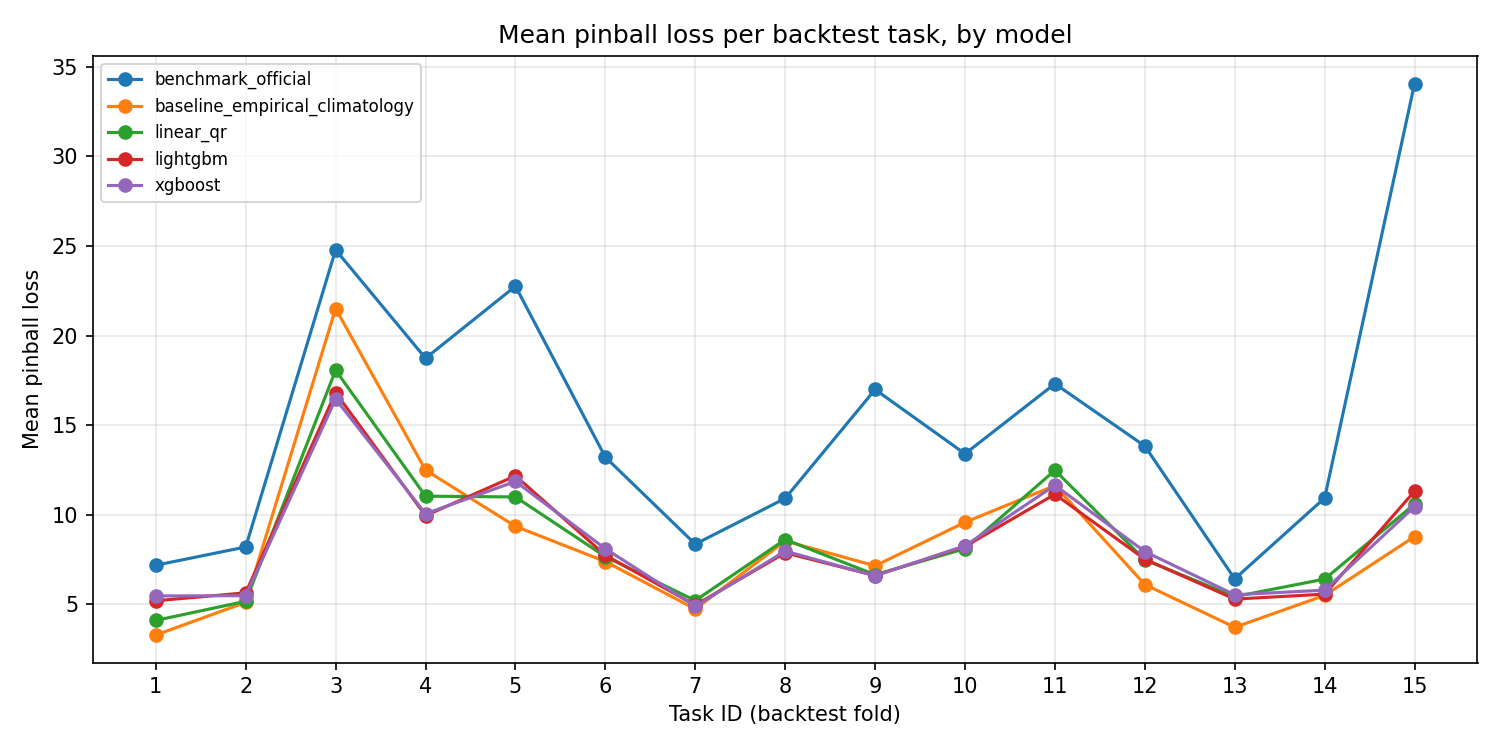

Values plotted in this chart, from the file beside it:
task_id, model, mean_pinball_loss
1, benchmark_official, 7.185
1, baseline_empirical_climatology, 3.29
1, linear_qr, 4.104
1, linear_qr__residual, 4.097
1, lightgbm, 5.201
1, lightgbm__residual, 4.144
1, xgboost, 5.471
1, xgboost__residual, 3.911
1, linear_qr__ens_baseline, 3.436
1, lightgbm__ens_baseline, 3.783
1, xgboost__ens_baseline, 3.923
2, benchmark_official, 8.205
2, baseline_empirical_climatology, 5.112
2, linear_qr, 5.173
2, linear_qr__residual, 5.145
2, lightgbm, 5.645
2, lightgbm__residual, 5.508
2, xgboost, 5.485
2, xgboost__residual, 5.604
2, linear_qr__ens_baseline, 4.924
2, lightgbm__ens_baseline, 4.978
2, xgboost__ens_baseline, 4.99
3, benchmark_official, 24.79
3, baseline_empirical_climatology, 21.51
3, linear_qr, 18.07
3, linear_qr__residual, 17.65
3, lightgbm, 16.82
3, lightgbm__residual, 18.19
3, xgboost, 16.46
3, xgboost__residual, 16.9
3, linear_qr__ens_baseline, 19.69
3, lightgbm__ens_baseline, 19.06
3, xgboost__ens_baseline, 18.84
4, benchmark_official, 18.74
4, baseline_empirical_climatology, 12.49
4, linear_qr, 11.04
4, linear_qr__residual, 10.48
4, lightgbm, 9.953
4, lightgbm__residual, 9.619
4, xgboost, 10.06
4, xgboost__residual, 9.471
4, linear_qr__ens_baseline, 11.61
4, lightgbm__ens_baseline, 10.88
4, xgboost__ens_baseline, 10.75
5, benchmark_official, 22.76
5, baseline_empirical_climatology, 9.356
5, linear_qr, 11
5, linear_qr__residual, 10.72
5, lightgbm, 12.18
5, lightgbm__residual, 11.57
5, xgboost, 11.86
5, xgboost__residual, 12.12
5, linear_qr__ens_baseline, 10.04
5, lightgbm__ens_baseline, 10.42
5, xgboost__ens_baseline, 10.35
6, benchmark_official, 13.22
6, baseline_empirical_climatology, 7.391
6, linear_qr, 7.666
6, linear_qr__residual, 7.674
6, lightgbm, 7.743
... 105 more rows
